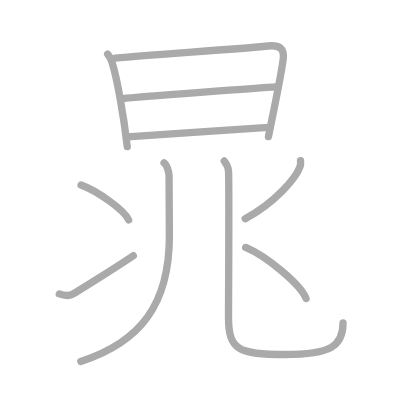
t = 0.00 s
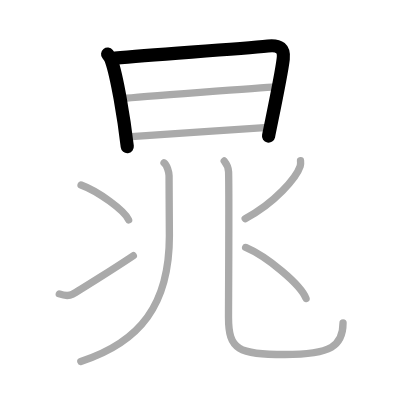
t = 2.00 s
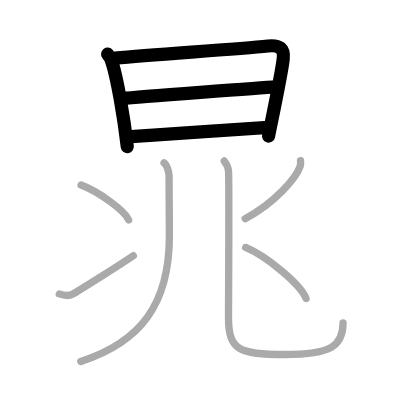
t = 4.00 s
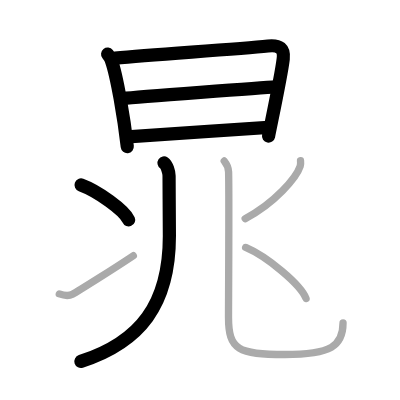
t = 6.00 s
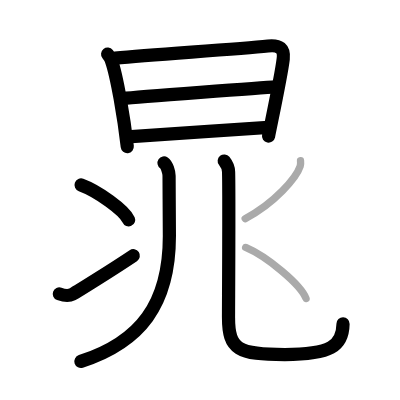
t = 8.00 s
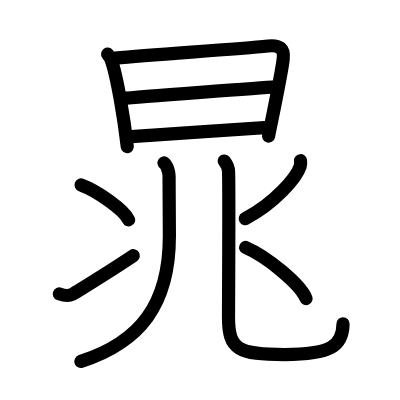
t = 10.00 s

The animated SVG that drew these frames (rendered in a browser with its animation timeline set to each time). Animation: 10 SMIL elements (animate=10); one cycle of 10.00 s.

<?xml version="1.0" standalone="no"?>
<!DOCTYPE svg PUBLIC "-//W3C//DTD SVG 1.1//EN"   "http://www.w3.org/Graphics/SVG/1.1/DTD/svg11.dtd">
<svg width="400px" height="400px"  version="1.1" xmlns="http://www.w3.org/2000/svg">
  <defs>
    <marker id="Triangle" viewBox="0 0 10 10" refX="0" refY="5" markerUnits="strokeWidth" markerWidth="3" style="stroke-opacity:0%;fill:#aaaaaa;" markerHeight="2" orient="auto">
      <path d="M 0 0 L 10 5 L 0 10 z" />
    </marker>
    
    <marker id="Arrow" viewBox="0 0 10 10" refX="5" refY="5" markerUnits="strokeWidth" markerWidth="1.8" style="stroke-opacity:0%;fill:#770000;" markerHeight="2" orient="auto">
      <path d="M 0 4 L 6 4 L 4 1 L 10 5 L 4 9 L 6 6 L 0 6 z" />
        <circle cx="5" cy="5" r="5" />
      </marker>
    
    <marker id="TriangleRed" viewBox="0 0 10 10" refX="0" refY="5" markerUnits="strokeWidth" markerWidth="3" style="stroke-opacity:0%;fill:#CC0000;" markerHeight="2" orient="auto">
      <path d="M 0 0 L 10 5 L 0 10 z" />
    </marker>
    
    <marker id="ArrowRed" viewBox="0 0 10 10" refX="5" refY="5" markerUnits="strokeWidth" markerWidth="1.8" style="stroke-opacity:0%;fill:#CC0000;" markerHeight="2" orient="auto">
      <path d="M 0 4 L 6 4 L 4 1 L 10 5 L 4 9 L 6 6 L 0 6 z" />
        <circle cx="5" cy="5" r="5" />
      </marker>
    
  </defs>
  
  <path style="fill:#ffffff; fill-opacity:100%; fill-rule:evenodd; stroke-width:0;" d="M 0 0 L 400px 0 L 400px 400px L 0 400px L 0 0" />

  <g transform="scale(3.6697247706422 3.6697247706422)">
<path style="fill:none; fill-opacity:0%; fill-rule:evenodd; stroke:#aaaaaa; stroke-opacity:100%; stroke-width: 1.5pt; stroke-linejoin:round; stroke-linecap:round;" d="M29.33 14.76c0.33 0.41 0.84 1.2 1.02 1.71c1.5 4.26 3.41 15.53 4.33 23.48"></path>
<path style="fill:none; fill-opacity:0%; fill-rule:evenodd; stroke:#aaaaaa; stroke-opacity:100%; stroke-width: 1.5pt; stroke-linejoin:round; stroke-linecap:round;" d="M31.38 15.83c11.6-1.07 32.98-2.4 41.65-3.3c3.18-0.33 4.48 0.71 4.15 3.51c-0.51 4.31-2.58 14.01-4.03 21.19"></path>
<path style="fill:none; fill-opacity:0%; fill-rule:evenodd; stroke:#aaaaaa; stroke-opacity:100%; stroke-width: 1.5pt; stroke-linejoin:round; stroke-linecap:round;" d="M33.54 26.86c3.78-0.42 38.47-3 41.6-3.17"></path>
<path style="fill:none; fill-opacity:0%; fill-rule:evenodd; stroke:#aaaaaa; stroke-opacity:100%; stroke-width: 1.5pt; stroke-linejoin:round; stroke-linecap:round;" d="M34.78 37.3c8.35-0.46 26.83-1.87 38.36-2.61"></path>
<path style="fill:none; fill-opacity:0%; fill-rule:evenodd; stroke:#aaaaaa; stroke-opacity:100%; stroke-width: 1.5pt; stroke-linejoin:round; stroke-linecap:round;" d="M44.7 44.39c0.78 0.52 1.37 2.6 1.37 3.5c0 5.66 0.09 10.16 0.09 16.39c0 18.67-7.91 28.96-24.14 34.21"></path>
<path style="fill:none; fill-opacity:0%; fill-rule:evenodd; stroke:#aaaaaa; stroke-opacity:100%; stroke-width: 1.5pt; stroke-linejoin:round; stroke-linecap:round;" d="M22.09 50.41c4.58 1.68 11.82 6.89 12.96 9.5"></path>
<path style="fill:none; fill-opacity:0%; fill-rule:evenodd; stroke:#aaaaaa; stroke-opacity:100%; stroke-width: 1.5pt; stroke-linejoin:round; stroke-linecap:round;" d="M16.16 80.09c1.3 0.47 2.6 0.63 3.59 0.09c1.37-0.74 11.21-6.91 16.58-10.5"></path>
<path style="fill:none; fill-opacity:0%; fill-rule:evenodd; stroke:#aaaaaa; stroke-opacity:100%; stroke-width: 1.5pt; stroke-linejoin:round; stroke-linecap:round;" d="M61.1 43.87c0.64 0.8 1.16 1.74 1.19 2.98c0.17 5.5-0.02 35.94-0.02 39.68c0 8.74 2.68 10.08 15.33 10.08s15.88-2.36 15.88-8.63"></path>
<path style="fill:none; fill-opacity:0%; fill-rule:evenodd; stroke:#aaaaaa; stroke-opacity:100%; stroke-width: 1.5pt; stroke-linejoin:round; stroke-linecap:round;" d="M81.89 43.79c0.04 0.37 0.09 0.96-0.08 1.49c-1.03 3.15-6.93 10.06-15 14.3"></path>
<path style="fill:none; fill-opacity:0%; fill-rule:evenodd; stroke:#aaaaaa; stroke-opacity:100%; stroke-width: 1.5pt; stroke-linejoin:round; stroke-linecap:round;" d="M66.94 67.44c5.81 2.46 15.01 10.1 16.46 13.92"></path>

<path style="fill:none; fill-opacity:0%; fill-rule:evenodd; stroke:#000000; stroke-opacity:100%; stroke-width: 2.7pt; stroke-linejoin:round; stroke-linecap:round;" d="M29.33 14.76c0.33 0.41 0.84 1.2 1.02 1.71c1.5 4.26 3.41 15.53 4.33 23.48" pathLength="100" stroke-dashoffset="100" stroke-dasharray="100 105"><animate id="dashAnim1" attributeName="stroke-dashoffset" from="100" to="0" dur="1s" calcMode="linear" fill="freeze"/></path>
<path style="fill:none; fill-opacity:0%; fill-rule:evenodd; stroke:#000000; stroke-opacity:100%; stroke-width: 2.7pt; stroke-linejoin:round; stroke-linecap:round;" d="M31.38 15.83c11.6-1.07 32.98-2.4 41.65-3.3c3.18-0.33 4.48 0.71 4.15 3.51c-0.51 4.31-2.58 14.01-4.03 21.19" pathLength="100" stroke-dashoffset="100" stroke-dasharray="100 105"><animate id="dashAnim2" attributeName="stroke-dashoffset" from="100" to="0" dur="1s" calcMode="linear" begin="dashAnim1.end" fill="freeze"/></path>
<path style="fill:none; fill-opacity:0%; fill-rule:evenodd; stroke:#000000; stroke-opacity:100%; stroke-width: 2.7pt; stroke-linejoin:round; stroke-linecap:round;" d="M33.54 26.86c3.78-0.42 38.47-3 41.6-3.17" pathLength="100" stroke-dashoffset="100" stroke-dasharray="100 105"><animate id="dashAnim3" attributeName="stroke-dashoffset" from="100" to="0" dur="1s" calcMode="linear" begin="dashAnim2.end" fill="freeze"/></path>
<path style="fill:none; fill-opacity:0%; fill-rule:evenodd; stroke:#000000; stroke-opacity:100%; stroke-width: 2.7pt; stroke-linejoin:round; stroke-linecap:round;" d="M34.78 37.3c8.35-0.46 26.83-1.87 38.36-2.61" pathLength="100" stroke-dashoffset="100" stroke-dasharray="100 105"><animate id="dashAnim4" attributeName="stroke-dashoffset" from="100" to="0" dur="1s" calcMode="linear" begin="dashAnim3.end" fill="freeze"/></path>
<path style="fill:none; fill-opacity:0%; fill-rule:evenodd; stroke:#000000; stroke-opacity:100%; stroke-width: 2.7pt; stroke-linejoin:round; stroke-linecap:round;" d="M44.7 44.39c0.78 0.52 1.37 2.6 1.37 3.5c0 5.66 0.09 10.16 0.09 16.39c0 18.67-7.91 28.96-24.14 34.21" pathLength="100" stroke-dashoffset="100" stroke-dasharray="100 105"><animate id="dashAnim5" attributeName="stroke-dashoffset" from="100" to="0" dur="1s" calcMode="linear" begin="dashAnim4.end" fill="freeze"/></path>
<path style="fill:none; fill-opacity:0%; fill-rule:evenodd; stroke:#000000; stroke-opacity:100%; stroke-width: 2.7pt; stroke-linejoin:round; stroke-linecap:round;" d="M22.09 50.41c4.58 1.68 11.82 6.89 12.96 9.5" pathLength="100" stroke-dashoffset="100" stroke-dasharray="100 105"><animate id="dashAnim6" attributeName="stroke-dashoffset" from="100" to="0" dur="1s" calcMode="linear" begin="dashAnim5.end" fill="freeze"/></path>
<path style="fill:none; fill-opacity:0%; fill-rule:evenodd; stroke:#000000; stroke-opacity:100%; stroke-width: 2.7pt; stroke-linejoin:round; stroke-linecap:round;" d="M16.16 80.09c1.3 0.47 2.6 0.63 3.59 0.09c1.37-0.74 11.21-6.91 16.58-10.5" pathLength="100" stroke-dashoffset="100" stroke-dasharray="100 105"><animate id="dashAnim7" attributeName="stroke-dashoffset" from="100" to="0" dur="1s" calcMode="linear" begin="dashAnim6.end" fill="freeze"/></path>
<path style="fill:none; fill-opacity:0%; fill-rule:evenodd; stroke:#000000; stroke-opacity:100%; stroke-width: 2.7pt; stroke-linejoin:round; stroke-linecap:round;" d="M61.1 43.87c0.64 0.8 1.16 1.74 1.19 2.98c0.17 5.5-0.02 35.94-0.02 39.68c0 8.74 2.68 10.08 15.33 10.08s15.88-2.36 15.88-8.63" pathLength="100" stroke-dashoffset="100" stroke-dasharray="100 105"><animate id="dashAnim8" attributeName="stroke-dashoffset" from="100" to="0" dur="1s" calcMode="linear" begin="dashAnim7.end" fill="freeze"/></path>
<path style="fill:none; fill-opacity:0%; fill-rule:evenodd; stroke:#000000; stroke-opacity:100%; stroke-width: 2.7pt; stroke-linejoin:round; stroke-linecap:round;" d="M81.89 43.79c0.04 0.37 0.09 0.96-0.08 1.49c-1.03 3.15-6.93 10.06-15 14.3" pathLength="100" stroke-dashoffset="100" stroke-dasharray="100 105"><animate id="dashAnim9" attributeName="stroke-dashoffset" from="100" to="0" dur="1s" calcMode="linear" begin="dashAnim8.end" fill="freeze"/></path>
<path style="fill:none; fill-opacity:0%; fill-rule:evenodd; stroke:#000000; stroke-opacity:100%; stroke-width: 2.7pt; stroke-linejoin:round; stroke-linecap:round;" d="M66.94 67.44c5.81 2.46 15.01 10.1 16.46 13.92" pathLength="100" stroke-dashoffset="100" stroke-dasharray="100 105"><animate id="dashAnim10" attributeName="stroke-dashoffset" from="100" to="0" dur="1s" calcMode="linear" begin="dashAnim9.end" fill="freeze"/></path>

</g>

</svg>  
          
